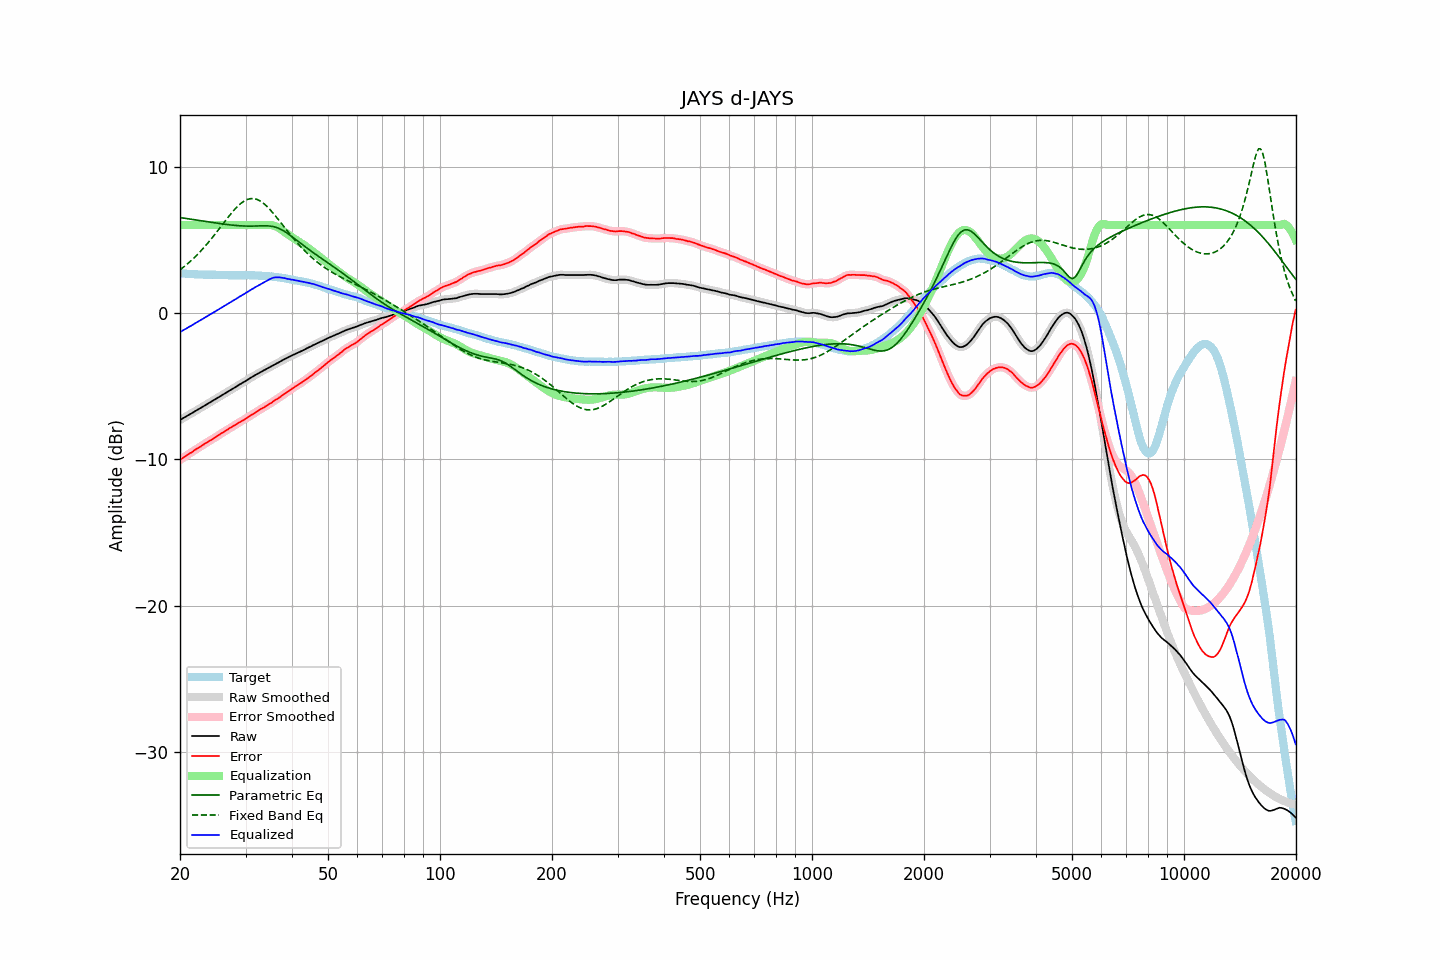

The file beside this chart, header and first rows:
frequency, raw, error, smoothed, error_smoothed, equalization, parametric_eq, fixed_band_eq, equalized_raw, equalized_smoothed, target
20.00, -7.31, -10.04, -7.31, -10.04, 6.00, 6.51, 2.94, -1.31, -1.31, 2.73
20.20, -7.25, -9.96, -7.25, -9.96, 6.00, 6.50, 3.03, -1.25, -1.25, 2.71
20.40, -7.18, -9.88, -7.19, -9.89, 6.00, 6.48, 3.11, -1.18, -1.19, 2.70
20.61, -7.12, -9.82, -7.12, -9.81, 6.00, 6.47, 3.20, -1.12, -1.12, 2.70
20.81, -7.06, -9.74, -7.06, -9.74, 6.00, 6.45, 3.29, -1.06, -1.06, 2.68
21.02, -6.99, -9.66, -7.00, -9.67, 6.00, 6.43, 3.39, -0.99, -1.00, 2.67
21.23, -6.93, -9.59, -6.93, -9.59, 6.00, 6.42, 3.48, -0.93, -0.93, 2.66
21.44, -6.87, -9.54, -6.87, -9.53, 6.00, 6.40, 3.58, -0.87, -0.87, 2.67
21.66, -6.80, -9.46, -6.80, -9.46, 6.00, 6.38, 3.68, -0.80, -0.80, 2.66
21.87, -6.74, -9.39, -6.74, -9.39, 6.00, 6.37, 3.79, -0.74, -0.74, 2.65
22.09, -6.67, -9.31, -6.67, -9.31, 6.00, 6.35, 3.90, -0.67, -0.67, 2.64
22.31, -6.61, -9.25, -6.61, -9.24, 6.00, 6.33, 4.01, -0.61, -0.61, 2.63
22.54, -6.54, -9.17, -6.54, -9.17, 6.00, 6.32, 4.12, -0.54, -0.54, 2.62
22.76, -6.48, -9.11, -6.48, -9.11, 6.00, 6.30, 4.24, -0.48, -0.48, 2.63
22.99, -6.41, -9.03, -6.41, -9.04, 6.00, 6.28, 4.36, -0.41, -0.41, 2.62
23.22, -6.35, -8.96, -6.35, -8.97, 6.00, 6.27, 4.48, -0.35, -0.35, 2.61
23.45, -6.28, -8.89, -6.28, -8.89, 6.00, 6.25, 4.60, -0.28, -0.28, 2.61
23.69, -6.22, -8.83, -6.22, -8.83, 6.00, 6.23, 4.73, -0.22, -0.22, 2.61
23.92, -6.15, -8.76, -6.15, -8.76, 6.00, 6.21, 4.86, -0.15, -0.15, 2.61
24.16, -6.09, -8.70, -6.09, -8.70, 6.00, 6.20, 5.00, -0.09, -0.09, 2.61
24.40, -6.02, -8.64, -6.02, -8.64, 6.00, 6.18, 5.13, -0.02, -0.02, 2.62
24.65, -5.95, -8.57, -5.95, -8.57, 6.00, 6.16, 5.27, 0.05, 0.05, 2.62
24.89, -5.89, -8.50, -5.89, -8.50, 6.00, 6.15, 5.41, 0.11, 0.11, 2.61
25.14, -5.82, -8.42, -5.82, -8.42, 6.00, 6.13, 5.55, 0.18, 0.18, 2.60
25.39, -5.76, -8.35, -5.76, -8.35, 6.00, 6.12, 5.69, 0.24, 0.24, 2.59
25.65, -5.69, -8.28, -5.69, -8.28, 6.00, 6.10, 5.83, 0.31, 0.31, 2.58
25.91, -5.62, -8.21, -5.63, -8.21, 6.00, 6.09, 5.98, 0.38, 0.37, 2.58
26.16, -5.56, -8.15, -5.56, -8.14, 6.00, 6.07, 6.12, 0.44, 0.44, 2.59
26.43, -5.49, -8.07, -5.49, -8.08, 6.00, 6.06, 6.26, 0.51, 0.51, 2.58
26.69, -5.43, -8.01, -5.43, -8.01, 6.00, 6.04, 6.41, 0.57, 0.57, 2.58
26.96, -5.36, -7.94, -5.36, -7.94, 6.00, 6.03, 6.55, 0.64, 0.64, 2.58
27.23, -5.29, -7.86, -5.30, -7.87, 6.00, 6.02, 6.68, 0.71, 0.70, 2.57
27.50, -5.23, -7.80, -5.23, -7.80, 6.00, 6.00, 6.82, 0.77, 0.77, 2.57
27.77, -5.16, -7.73, -5.16, -7.73, 6.00, 5.99, 6.94, 0.84, 0.84, 2.57
28.05, -5.10, -7.67, -5.10, -7.67, 6.00, 5.98, 7.07, 0.90, 0.90, 2.57
28.33, -5.03, -7.60, -5.03, -7.60, 6.00, 5.97, 7.19, 0.97, 0.97, 2.57
28.62, -4.96, -7.53, -4.96, -7.54, 6.00, 5.96, 7.30, 1.04, 1.04, 2.57
28.90, -4.89, -7.47, -4.89, -7.47, 6.00, 5.95, 7.40, 1.11, 1.11, 2.58
29.19, -4.83, -7.41, -4.83, -7.40, 6.00, 5.95, 7.49, 1.17, 1.17, 2.58
29.48, -4.76, -7.34, -4.76, -7.34, 6.00, 5.94, 7.57, 1.24, 1.24, 2.57
29.78, -4.70, -7.27, -4.70, -7.28, 6.00, 5.94, 7.65, 1.30, 1.30, 2.57
30.08, -4.63, -7.22, -4.63, -7.21, 6.00, 5.93, 7.70, 1.37, 1.37, 2.59
30.38, -4.56, -7.14, -4.56, -7.14, 6.00, 5.93, 7.75, 1.44, 1.44, 2.58
30.68, -4.49, -7.07, -4.49, -7.07, 6.00, 5.93, 7.78, 1.51, 1.51, 2.58
30.99, -4.42, -7.00, -4.43, -7.00, 6.00, 5.93, 7.81, 1.58, 1.57, 2.57
31.30, -4.36, -6.93, -4.36, -6.93, 6.00, 5.93, 7.81, 1.64, 1.64, 2.57
31.61, -4.30, -6.87, -4.30, -6.87, 6.00, 5.93, 7.81, 1.70, 1.70, 2.57
31.93, -4.23, -6.79, -4.24, -6.80, 6.00, 5.93, 7.78, 1.77, 1.76, 2.56
32.24, -4.17, -6.73, -4.17, -6.72, 6.00, 5.94, 7.75, 1.83, 1.83, 2.56
32.57, -4.11, -6.66, -4.11, -6.65, 6.00, 5.94, 7.70, 1.89, 1.89, 2.54
32.89, -4.04, -6.58, -4.04, -6.59, 6.00, 5.95, 7.64, 1.96, 1.96, 2.54
33.22, -3.98, -6.52, -3.99, -6.52, 6.00, 5.95, 7.56, 2.02, 2.01, 2.54
33.55, -3.93, -6.47, -3.93, -6.46, 6.00, 5.95, 7.48, 2.07, 2.07, 2.53
33.89, -3.87, -6.39, -3.87, -6.39, 6.01, 5.95, 7.39, 2.14, 2.14, 2.52
34.23, -3.81, -6.32, -3.81, -6.32, 6.01, 5.95, 7.29, 2.20, 2.20, 2.51
34.57, -3.75, -6.26, -3.75, -6.26, 6.01, 5.94, 7.18, 2.26, 2.26, 2.51
34.92, -3.69, -6.18, -3.69, -6.19, 6.01, 5.93, 7.06, 2.32, 2.32, 2.49
35.27, -3.63, -6.13, -3.63, -6.12, 6.00, 5.92, 6.94, 2.36, 2.37, 2.50
35.62, -3.57, -6.04, -3.57, -6.05, 5.97, 5.90, 6.81, 2.40, 2.40, 2.47
35.97, -3.51, -5.97, -3.51, -5.98, 5.94, 5.87, 6.68, 2.43, 2.42, 2.46
... 635 more rows
